Photos from the image-classification dataset "dreambooth" in the GitHub repository pasqualedem/WeedDiffusion. Its 2 classes are: crops, weeds.

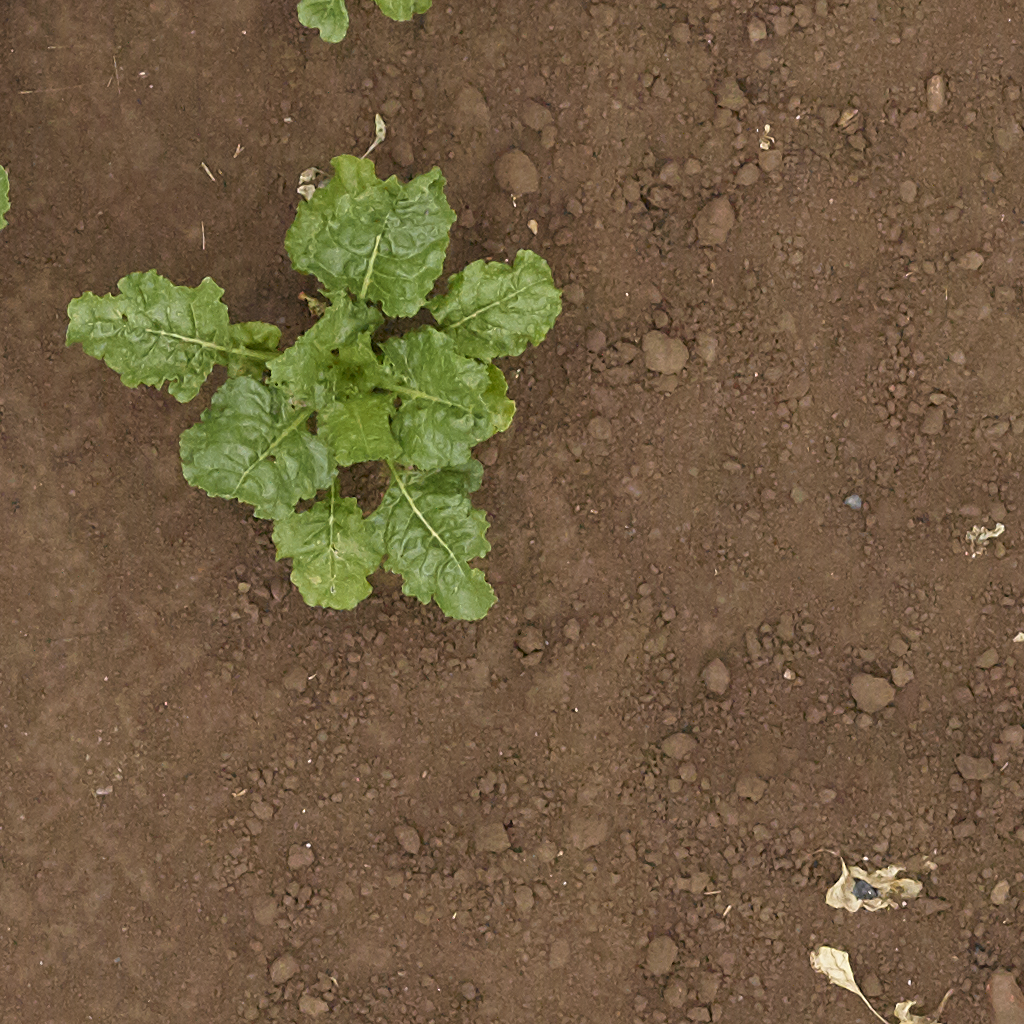
Label: crops

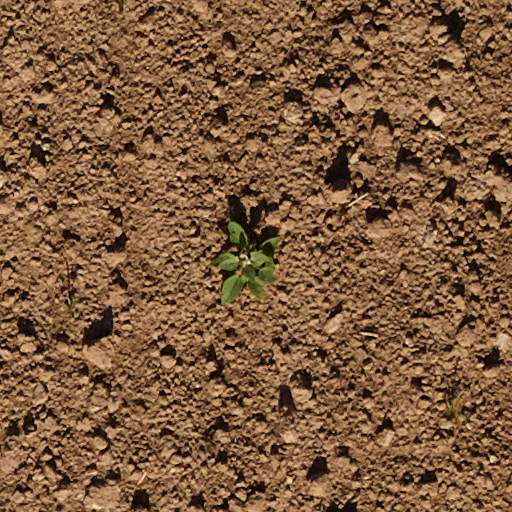
Label: weeds

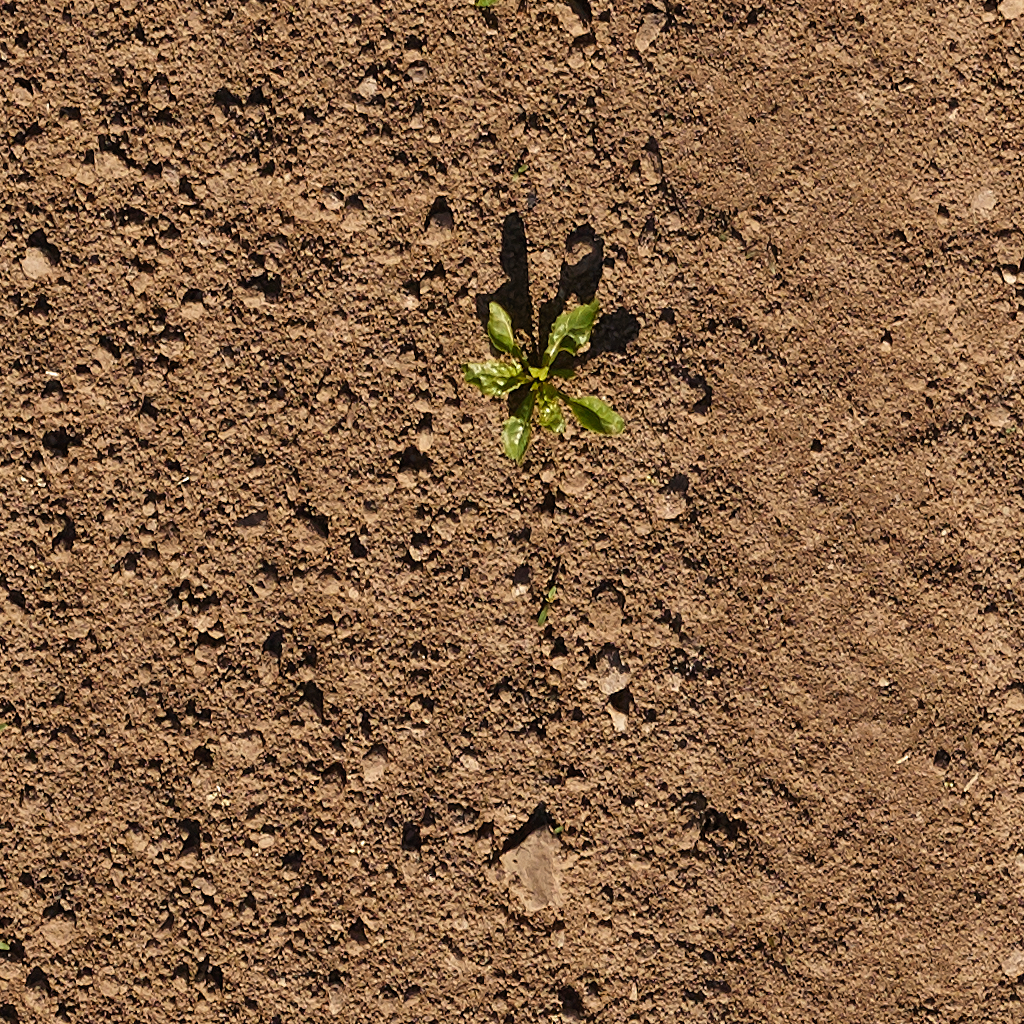
Label: crops

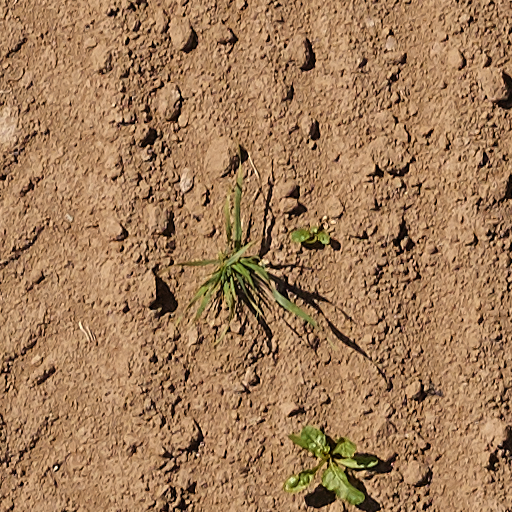
Label: weeds

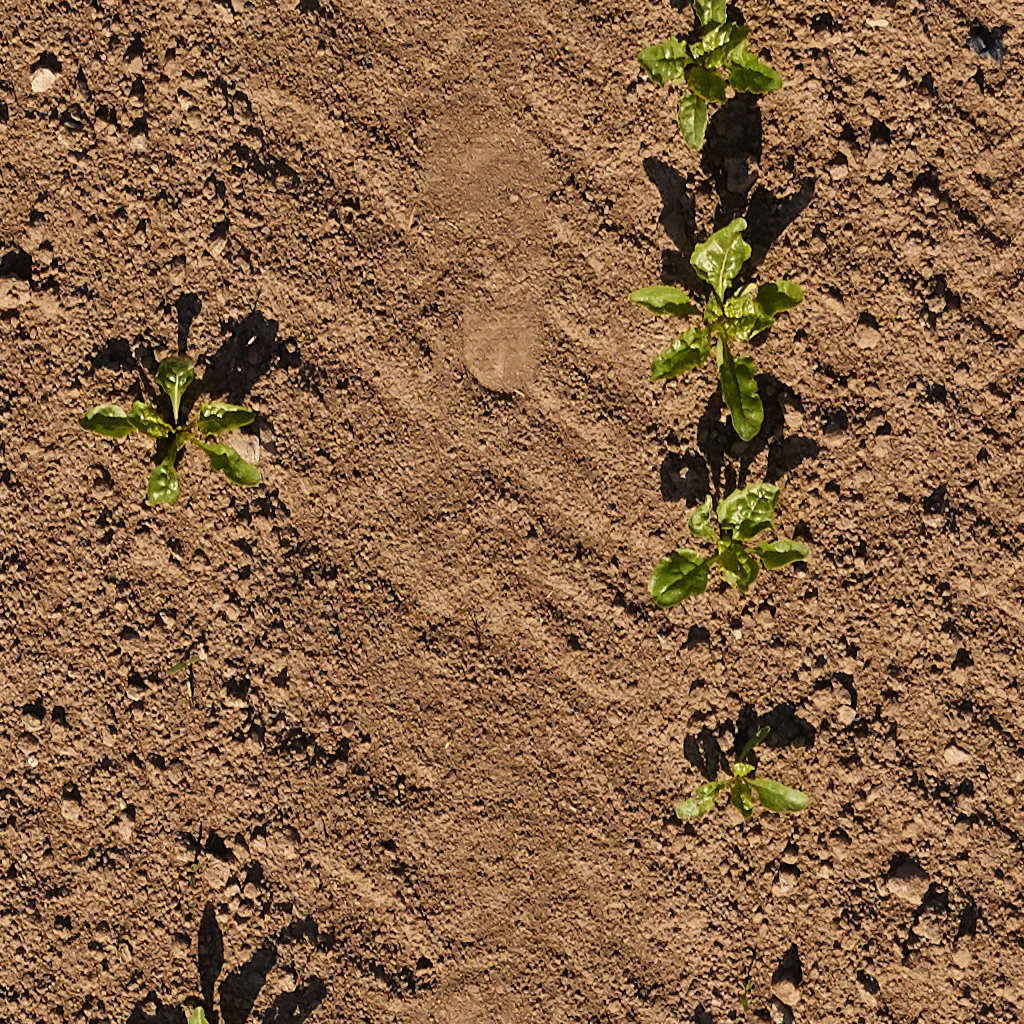
Label: crops

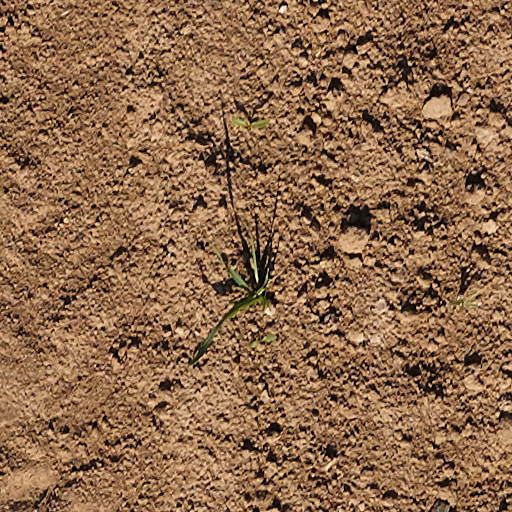
Label: weeds
